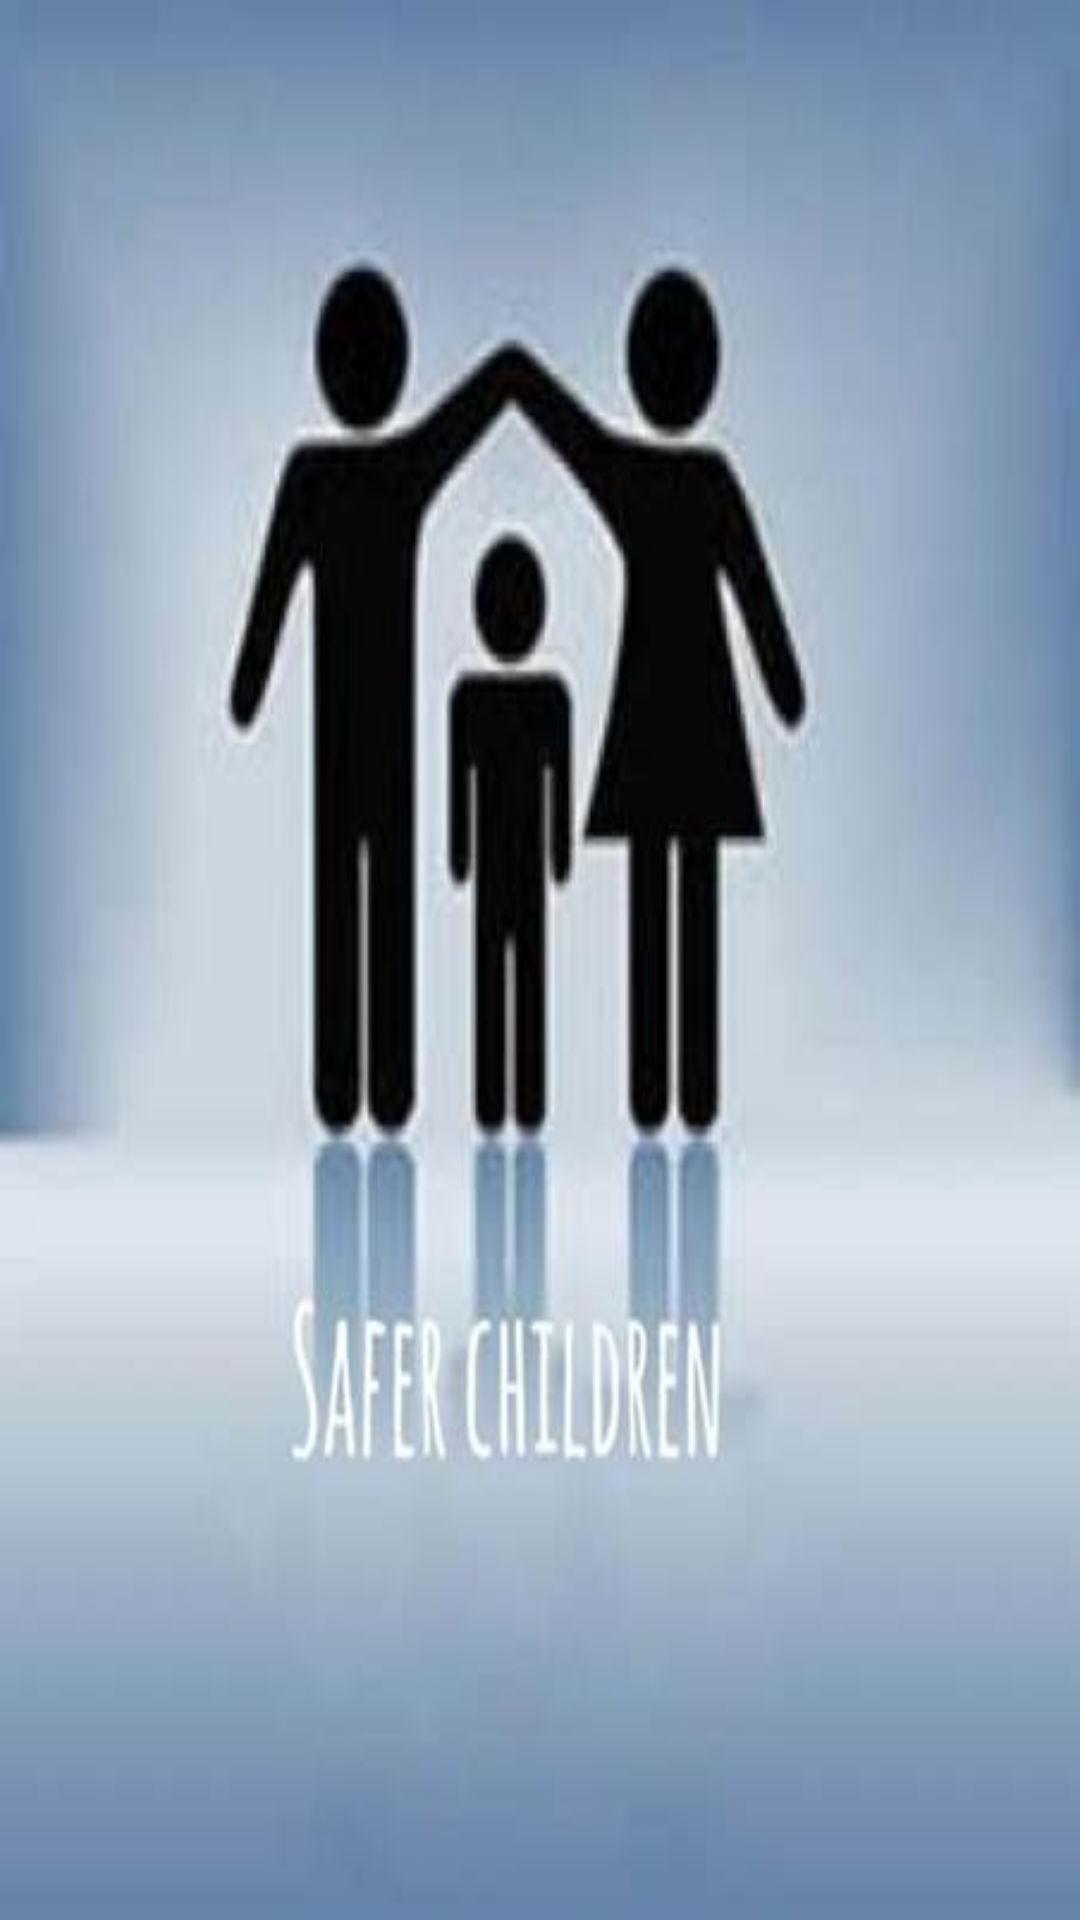

Produce the Android XML layout that renders to this screen, including the resource entries it uses.
<!-- AndroidManifest.xml: application theme AppTheme -->
<!-- res/layout/activity_splash.xml -->
<?xml version="1.0" encoding="utf-8"?>
<LinearLayout xmlns:android="http://schemas.android.com/apk/res/android"
    xmlns:app="http://schemas.android.com/apk/res-auto"
    xmlns:tools="http://schemas.android.com/tools"
    android:layout_width="match_parent"
    android:layout_height="match_parent"
    tools:context=".activities.SplashActivity">

    <ImageView
        android:layout_width="match_parent"
        android:layout_height="match_parent"
        android:layout_gravity="center"
        android:contentDescription="@string/image_splash"
        android:scaleType="fitXY"
        android:src="@drawable/splash" />
</LinearLayout>
<!-- resources referenced by this layout -->
<resources>
  <!-- drawable splash: jpg bitmap (drawable, 14295 bytes) -->
  <style name="AppTheme" parent="Theme.AppCompat.Light.NoActionBar">
          
          <item name="colorPrimary">@color/colorPrimary</item>
          <item name="colorPrimaryDark">@color/colorPrimaryDark</item>
          <item name="colorAccent">@color/colorAccent</item>
      </style>
  <color name="colorPrimary">#0695dc</color>
  <color name="colorPrimaryDark">#0581be</color>
  <color name="colorAccent">#c1c1c1</color>
</resources>
